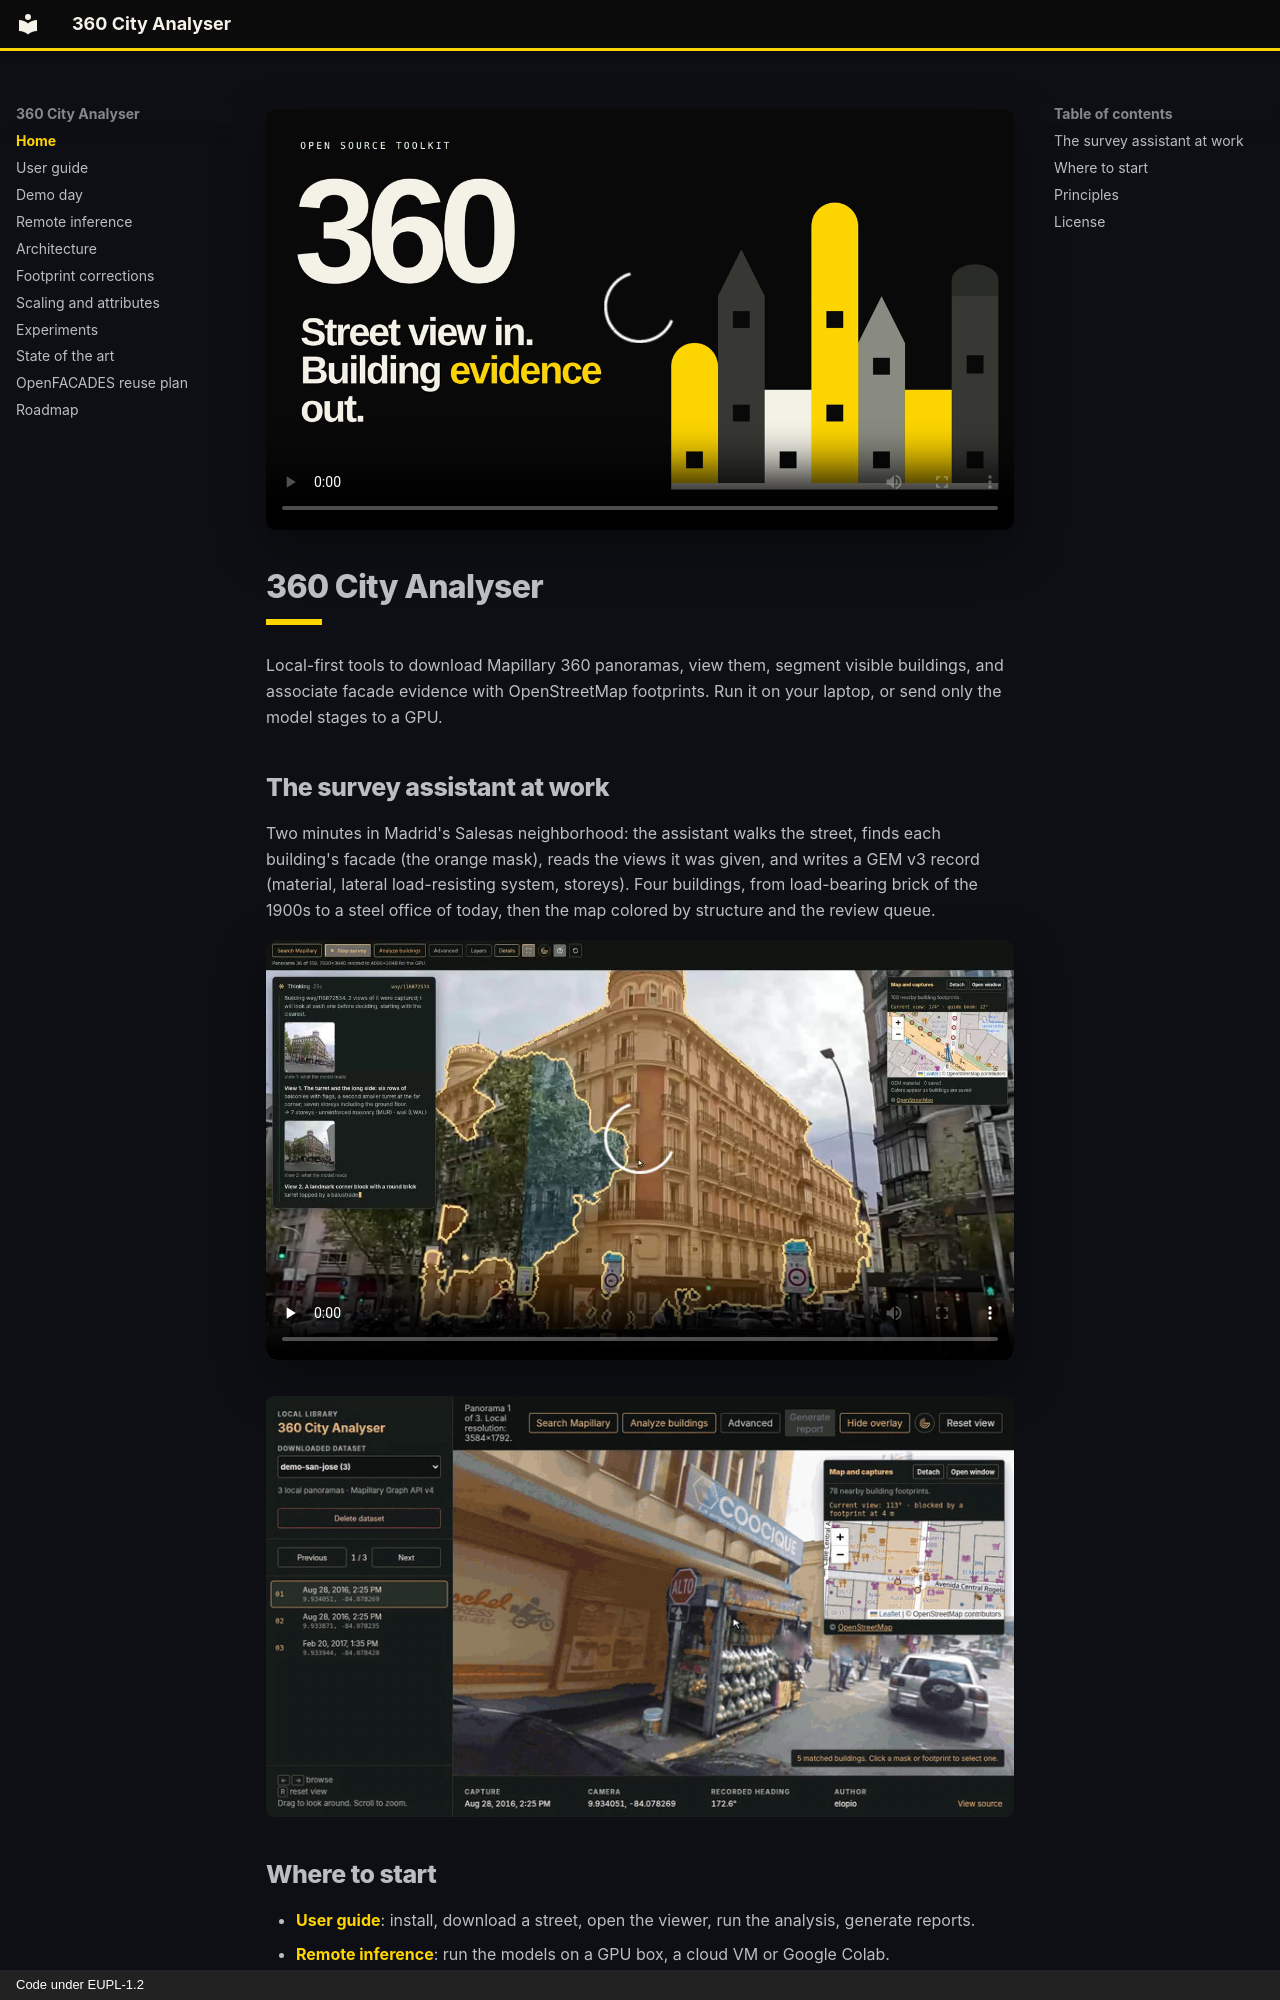

repository: JSempereH/360_city_analyser · page: index.html · generator: mkdocs · copyright: Code under EUPL-1.2

---
title: Home
---

<div class="overview" markdown="0">
<video controls preload="metadata" playsinline poster="assets/overview-poster.png" aria-label="40-second overview of 360 City Analyser">
<source src="assets/overview.mp4" type="video/mp4">
</video>
</div>

# 360 City Analyser

Local-first tools to download Mapillary 360 panoramas, view them, segment visible buildings, and associate facade evidence with OpenStreetMap footprints. Run it on your laptop, or send only the model stages to a GPU.

## The survey assistant at work

Two minutes in Madrid's Salesas neighborhood: the assistant walks the street, finds each building's facade (the orange mask), reads the views it was given, and writes a GEM v3 record (material, lateral load-resisting system, storeys). Four buildings, from load-bearing brick of the 1900s to a steel office of today, then the map colored by structure and the review queue.

<div class="overview" markdown="0">
<video controls preload="none" playsinline poster="assets/presentation-salesas-poster.jpg" aria-label="Two-minute walk of the survey assistant in Madrid">
<source src="assets/presentation-salesas.mp4" type="video/mp4">
</video>
</div>

![Viewer: building masks, selection in the panorama and on the mini-map, and moving between captures](viewer-demo.gif){ .demo }

## Where to start

- **[User guide](guide.md)**: install, download a street, open the viewer, run the analysis, generate reports.
- **[Remote inference](remote-inference.md)**: run the models on a GPU box, a cloud VM or Google Colab.
- **[Architecture](architecture.md)**: modules, caching, artifact contract and HTTP API.
- **[Footprint corrections](footprint-corrections.md)**: reviewed, versioned fixes to OSM footprints.
- **[Scaling and attributes](scaling-and-attributes.md)**: efficiency review, city-scale design, hardware, and structural attributes.
- **[State of the art](state-of-the-art.md)**, **[Roadmap](roadmap.md)** and **[OpenFACADES reuse plan](openfacades-reuse-plan.md)**: measured results, prioritized work and what to reuse from related research.
